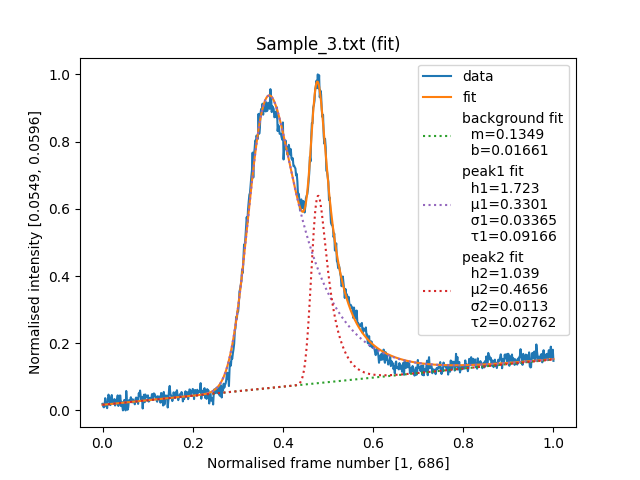

Data behind this chart, as committed beside it:
# Unscaled ranges
frame_min	1
frame_max	686
intensity_min	0.05495
intensity_max	0.05965
# Background
m	0.1349
b	0.01661
# Peak 1
h1	1.723
mu1	0.3301
sigma1	0.03365
tau1	0.09166
# Peak 2
h2	1.039
mu2	0.4656
sigma2	0.0113
tau2	0.02762
